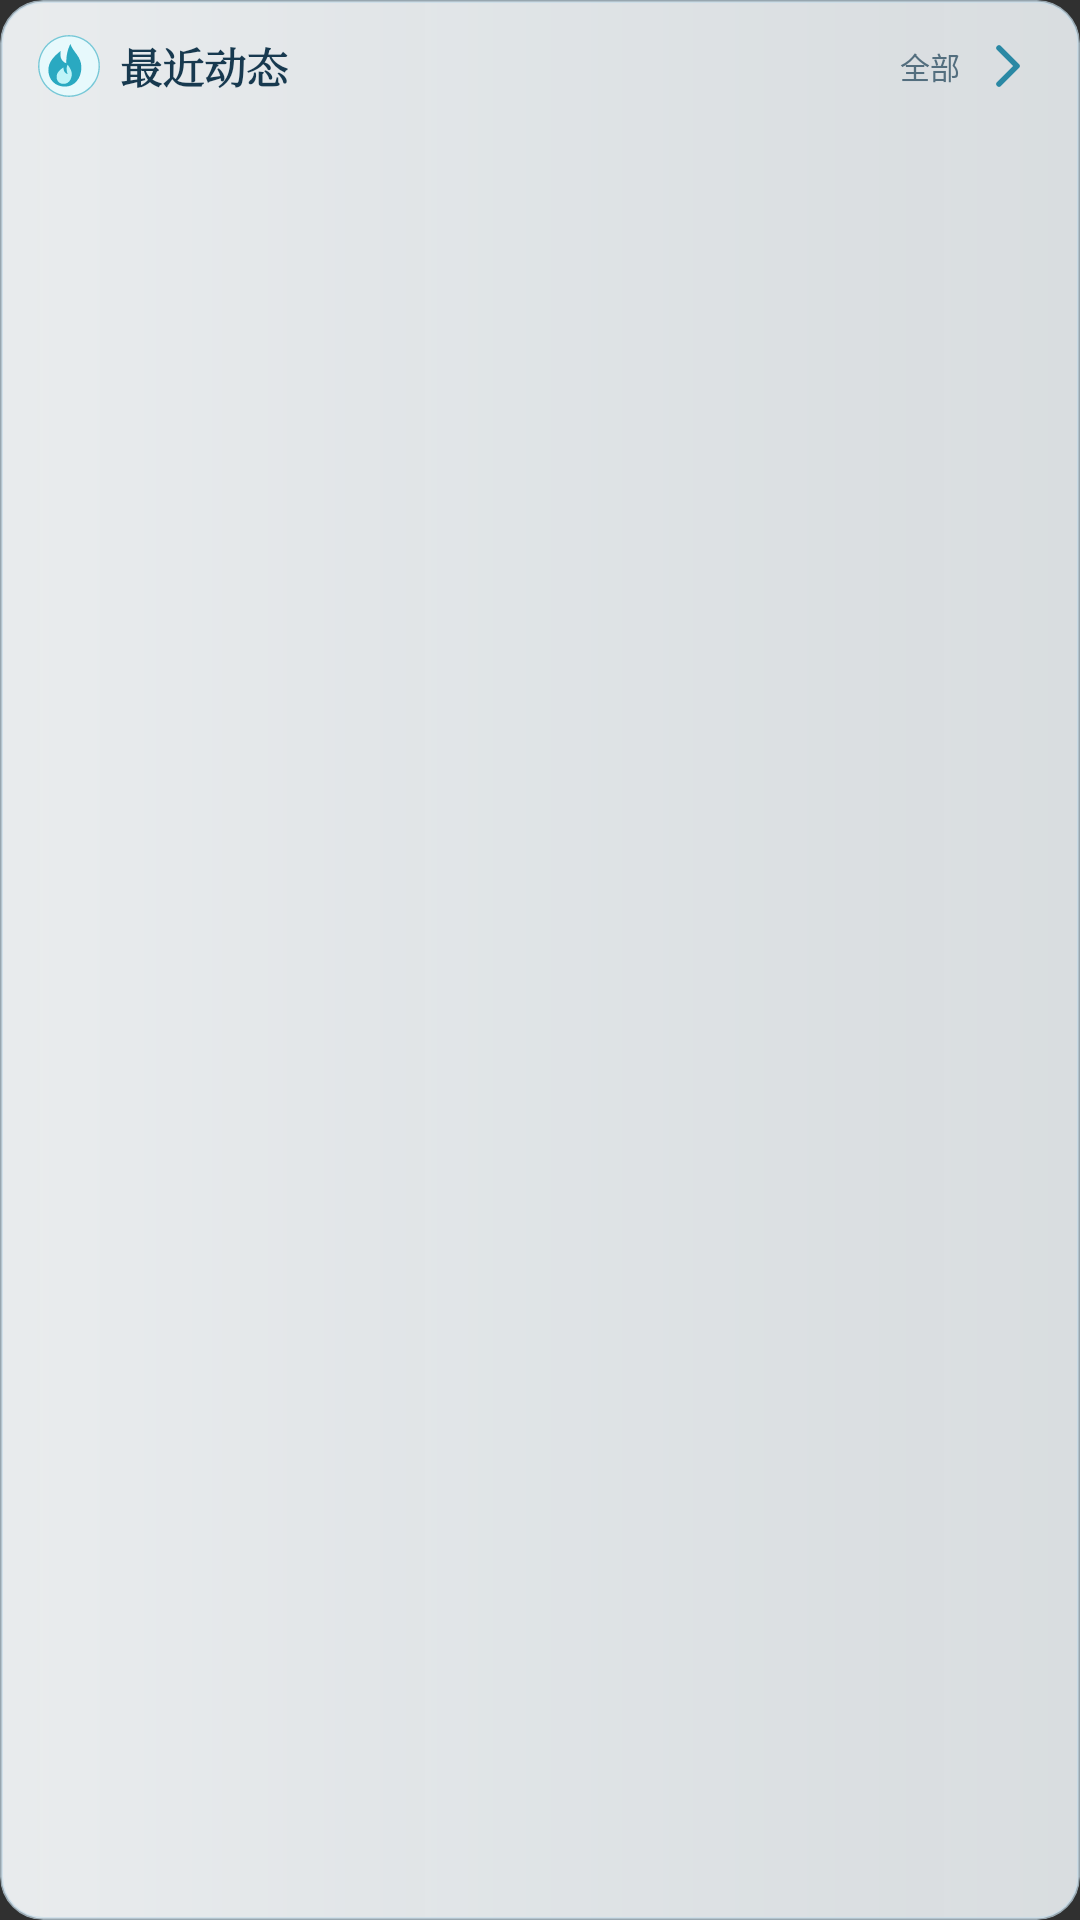

The Android layout XML behind this screen, and the referenced resources:
<!-- AndroidManifest.xml: application theme AppTheme -->
<!-- res/layout/view_recent_activity_card.xml -->
<?xml version="1.0" encoding="utf-8"?>
<LinearLayout
    xmlns:android="http://schemas.android.com/apk/res/android"
    android:layout_width="match_parent"
    android:layout_height="wrap_content"
    android:layout_marginHorizontal="12dp"
    android:layout_marginVertical="8dp"
    android:background="@drawable/bg_realm_status_card"
    android:clipToOutline="true"
    android:elevation="3dp"
    android:orientation="vertical"
    android:paddingStart="12dp"
    android:paddingTop="8dp"
    android:paddingEnd="12dp"
    android:paddingBottom="8dp">

    
    <FrameLayout
        android:layout_width="match_parent"
        android:layout_height="28dp">

        <LinearLayout
            android:layout_width="wrap_content"
            android:layout_height="match_parent"
            android:layout_gravity="start"
            android:gravity="center_vertical"
            android:orientation="horizontal">

            <ImageView
                android:layout_width="22dp"
                android:layout_height="22dp"
                android:contentDescription="@null"
                android:src="@drawable/ic_core_streak" />

            <TextView
                android:layout_width="wrap_content"
                android:layout_height="wrap_content"
                android:layout_marginStart="6dp"
                android:fontFamily="serif"
                android:includeFontPadding="false"
                android:text="@string/recent_activity"
                android:textColor="@color/checkin_text_primary"
                android:textSize="14sp"
                android:textStyle="bold" />
        </LinearLayout>

        <TextView
            android:id="@+id/tvViewAllActivity"
            android:layout_width="wrap_content"
            android:layout_height="match_parent"
            android:layout_gravity="end"
            android:drawableEnd="@drawable/ic_arrow_right_small"
            android:drawablePadding="4dp"
            android:gravity="center"
            android:paddingStart="10dp"
            android:text="@string/view_all"
            android:textColor="@color/exp_text_secondary"
            android:textSize="10sp" />
    </FrameLayout>

    
    <androidx.recyclerview.widget.RecyclerView
        android:id="@+id/recyclerRecentActivity"
        android:layout_width="match_parent"
        android:layout_height="wrap_content"
        android:clipToPadding="false"
        android:nestedScrollingEnabled="false"
        android:overScrollMode="never"
        android:scrollbars="none" />

</LinearLayout>
<!-- resources referenced by this layout -->
<resources>
  <color name="checkin_text_primary">#17394F</color>
  <color name="exp_text_secondary">#536E7E</color>
  <!-- drawable bg_realm_status_card (drawable) -->
  <?xml version="1.0" encoding="utf-8"?>
  <shape xmlns:android="http://schemas.android.com/apk/res/android"
      android:shape="rectangle">
  
      <gradient
          android:angle="0"
          android:startColor="#EAF9FCFE"
          android:centerColor="#E3F4F9FC"
          android:endColor="#DDF2F7FA" />
  
      <corners android:radius="14dp" />
  
      <stroke
          android:width="1dp"
          android:color="#AFC6DCE9" />
  </shape>
  <!-- drawable ic_arrow_right_small (drawable) -->
  <vector xmlns:android="http://schemas.android.com/apk/res/android"
      android:width="24dp"
      android:height="24dp"
      android:viewportWidth="24"
      android:viewportHeight="24">
      <path
          android:fillColor="@android:color/transparent"
          android:strokeColor="@color/icon_tabler_line"
          android:strokeWidth="1.85"
          android:strokeLineCap="round"
          android:strokeLineJoin="round"
          android:pathData="M9,6 L15,12 L9,18" />
  </vector>
  <!-- drawable ic_core_streak (drawable) -->
  <?xml version="1.0" encoding="utf-8"?>
  <vector xmlns:android="http://schemas.android.com/apk/res/android"
      android:width="38dp" android:height="38dp"
      android:viewportWidth="48" android:viewportHeight="48">
      <path android:fillColor="#E7F9FC"
          android:pathData="M24,2A22,22 0,1 1,23.99,2Z"
          android:strokeColor="#77C8D7" android:strokeWidth="1"/>
      <path android:fillColor="#2AA9C1"
          android:pathData="M25,8C27,14 33,17 33,25C33,33 28,39 21,39C14,39 9,34 9,27C9,21 13,17 18,13C17,18 19,21 22,22C22,16 23,12 25,8Z"/>
      <path android:fillColor="#BFF4F8"
          android:pathData="M23,23C26,27 27,30 25,34C24,36 22,37 20,37C17,37 15,35 15,32C15,29 17,27 20,25C20,28 21,29 23,30C22,27 22,25 23,23Z"/>
  </vector>
  <string name="recent_activity">最近动态</string>
  <string name="view_all">全部</string>
  <style name="AppTheme" parent="android:style/Theme.Material.NoActionBar">
          <item name="android:windowLightStatusBar">true</item>
          <item name="android:statusBarColor">@android:color/transparent</item>
          <item name="android:navigationBarColor">@color/color_surface</item>
          <item name="android:windowActionModeOverlay">true</item>
          <item name="android:windowNoTitle">true</item>
      </style>
  <color name="icon_tabler_line">#2A88A4</color>
  <color name="color_surface">#F7FCFF</color>
</resources>
